pico-8 play session: hold ← + tap ❎, after a click and taps of 🅾, ❎, 🅾+❎, 🅾 in the second before t = 0

[t = 1 s] hold ← ~1s, tap ❎ ~2×
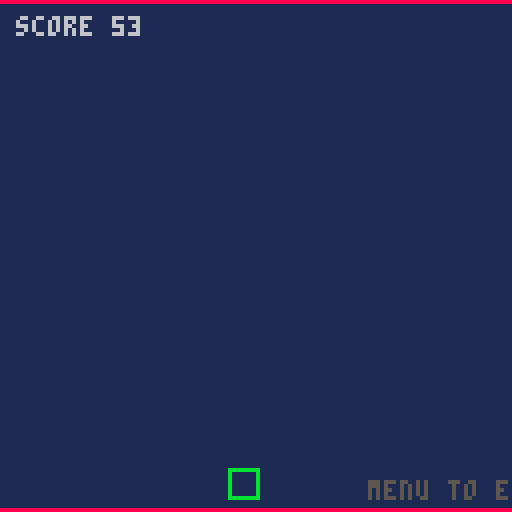

pico-8 cartridge
version 43
__lua__
-- workai game demo (built with local ai only)
-- game logic lives in game.lua -- edit that file, not this one.
-- game.lua -- workai pico-8 starter
-- this file is the game. game.p8 includes it via #include game.lua.
-- edit here. keep to the pico-8 api (no lua stdlib) -- see agents.md.

local state = "title"
local px, py = 64, 64
local vx, vy = 1, 1
local score = 0

function _init()
  srand(1)
end

function _update()
  if state == "title" then
    if btnp(4) then
      state = "play"
      px, py, vx, vy = 64, 64, 1, 1
      score = 0
    end

  elseif state == "play" then
    if btn(0) then vx = -1 end
    if btn(1) then vx = 1 end
    if btn(2) then vy = -1 end
    if btn(3) then vy = 1 end
    px = px + vx
    py = py + vy
    if px < 0 or px > 127 then vx = -vx end
    if py < 0 or py > 127 then vy = -vy end
    score = score + 1
    if score > 32000 then score = 0 end
    if btnp(7) then state = "gameover" end

  elseif state == "gameover" then
    if btnp(4) then state = "title" end
  end
end

function _draw()
  cls(1)

  if state == "title" then
    print("workai", 52, 48, 7)
    print("a pico-8 demo", 38, 58, 6)
    print("press a to start", 32, 72, 11)

  elseif state == "play" then
    rect(0, 0, 127, 0, 8)
    rect(0, 127, 127, 127, 8)
    rect(px, py, px + 7, py + 7, 11)
    print("score " .. score, 4, 4, 6)
    print("menu to end", 92, 120, 5)

  elseif state == "gameover" then
    print("game over", 40, 48, 8)
    print("score " .. score, 40, 60, 6)
    print("press a", 48, 74, 11)
  end
end
